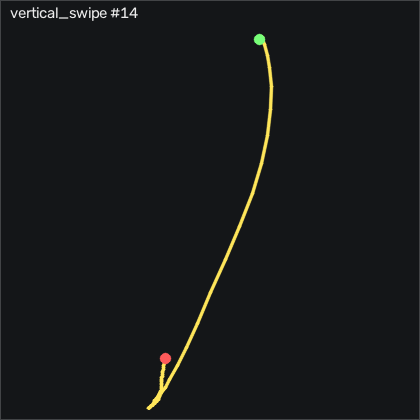

Source data for this figure (header and first rows):
t_s, ax, ay, az, gx, gy, gz, seq
0.00000, -0.875, -0.09500, 0.466, -0.2792, -0.7444, 1.288, 8352
0.00900, -0.861, -0.102, 0.461, -0.4932, -1.597, 0.5572, 8353
0.01900, -0.865, -0.111, 0.47, -0.6452, -2.238, -0.7539, 8354
0.02900, -0.868, -0.126, 0.473, -0.4012, -2.695, -1.12, 8355
0.03900, -0.867, -0.133, 0.475, 0.5438, -3.488, -0.4189, 8356
0.04900, -0.85, -0.135, 0.472, 1.672, -4.402, 0.7091, 8357
0.05900, -0.826, -0.118, 0.467, 2.831, -4.463, 1.624, 8358
0.06900, -0.816, -0.101, 0.459, 3.227, -3.67, 1.868, 8359
0.07900, -0.805, -0.08700, 0.458, 2.831, -2.634, 1.349, 8360
0.08900, -0.807, -0.08300, 0.456, 2.129, -1.323, 0.6782, 8361
0.09900, -0.804, -0.08800, 0.458, 1.367, -0.1644, 0.09915, 8362
0.109, -0.804, -0.09500, 0.459, 0.8178, 0.8106, -0.4499, 8363
0.119, -0.786, -0.112, 0.454, 0.5138, 1.726, -1.273, 8364
0.13, -0.686, -0.165, 0.438, 0.6658, 2.823, -3.956, 8365
0.139, -0.505, -0.266, 0.442, 1.642, 6.482, -14.02, 8366
0.149, -0.247, -0.342, 0.434, 5.636, 16.15, -33.71, 8367
0.159, -0.05000, -0.369, 0.38, 12.43, 35.32, -54.26, 8368
0.17, -0.09900, -0.246, 0.252, 19.54, 66.51, -68.92, 8369
0.179, -0.145, -0.02000, 0.203, 18.07, 99.62, -57.8, 8370
0.189, -0.237, 0.162, 0.246, 7.953, 132.9, -45.33, 8371
0.199, -0.443, 0.27, 0.211, -4.944, 162, -37.03, 8372
0.209, -0.436, 0.376, 0.115, -21.29, 181.5, -20.54, 8373
0.219, -0.427, 0.425, -0.06600, -40.58, 198.6, -4.87, 8374
0.229, -0.553, 0.393, -0.15, -64.3, 219.2, -0.4798, 8375
0.239, -0.729, 0.164, -0.146, -88.97, 232, -9.657, 8376
0.249, -0.89, -0.04400, -0.128, -103.4, 234.6, -19.96, 8377
0.259, -1.229, -0.263, -0.09900, -105.6, 233.1, -29.14, 8378
0.269, -1.764, -0.44, 0.04000, -95.61, 216, -32.16, 8379
0.279, -1.872, -0.429, 0.07600, -77.02, 174.4, -22.55, 8380
0.289, -1.786, -0.44, -0.01400, -61.56, 129.3, -16.09, 8381
0.3, -1.67, -0.416, -0.03700, -48.48, 89.07, -21.91, 8382
0.309, -1.512, -0.435, 0.02300, -38.18, 58.52, -31.06, 8383
0.319, -1.349, -0.412, 0.04900, -26.47, 37.73, -28.68, 8384
0.329, -1.238, -0.273, 0.00000, -13.94, 26.94, -19.63, 8385
0.339, -1.16, -0.189, -0.02400, -9.121, 20.96, -12.28, 8386
0.349, -1.136, -0.19, -0.00500, -11.07, 17.06, -9.413, 8387
0.359, -1.12, -0.241, 0.01700, -13.97, 14.41, -3.925, 8388
0.369, -1.09, -0.3, 0.03400, -14.79, 11.91, 4.489, 8389
0.379, -1.095, -0.36, 0.06500, -13.36, 9.958, 8.666, 8390
0.389, -1.125, -0.387, 0.06700, -8.938, 6.878, 9.337, 8391
0.399, -1.14, -0.398, 0.09500, -2.84, 1.482, 7.904, 8392
0.409, -1.133, -0.342, 0.06400, 4.629, -5.317, 6.868, 8393
0.419, -1.095, -0.294, 0.06200, 9.843, -10.9, 6.197, 8394
0.43, -1.038, -0.248, 0.00500, 13.5, -16.41, 5.435, 8395
0.439, -1.005, -0.19, 0.01400, 14.26, -18.37, 5.221, 8396
0.449, -0.94, -0.191, 0.02100, 12.28, -19.46, 3.697, 8397
0.459, -0.893, -0.155, -0.00800, 12.49, -18.55, 4.642, 8398
0.47, -0.907, -0.115, -0.00700, 10.15, -14.4, 3.88, 8399
0.479, -0.916, -0.139, 0.01700, 5.757, -12.18, 0.8611, 8400
0.489, -0.919, -0.151, 0.01100, 3.349, -10.84, -0.2668, 8401
0.499, -0.91, -0.155, 0.02500, 1.794, -9.951, 0.06915, 8402
0.509, -0.933, -0.173, 0.02800, 0.02584, -9.128, -1.974, 8403
0.519, -0.936, -0.192, 0.03700, -0.4012, -9.25, -3.407, 8404
0.529, -0.939, -0.197, 0.03800, -0.6452, -9.646, -5.602, 8405
0.539, -0.937, -0.196, 0.02600, 0.4528, -10.38, -4.291, 8406
0.549, -0.953, -0.19, 0.02700, 0.5438, -9.707, -3.224, 8407
0.559, -0.947, -0.197, 0.02800, 0.6358, -10.29, -0.9069, 8408
0.569, -0.938, -0.186, 0.03100, 1.154, -10.41, 0.5871, 8409
0.579, -0.938, -0.186, 0.02700, 1.367, -10.53, 0.8312, 8410
0.589, -0.923, -0.195, 0.02300, 1.398, -10.96, 0.5572, 8411
... 9 more rows
